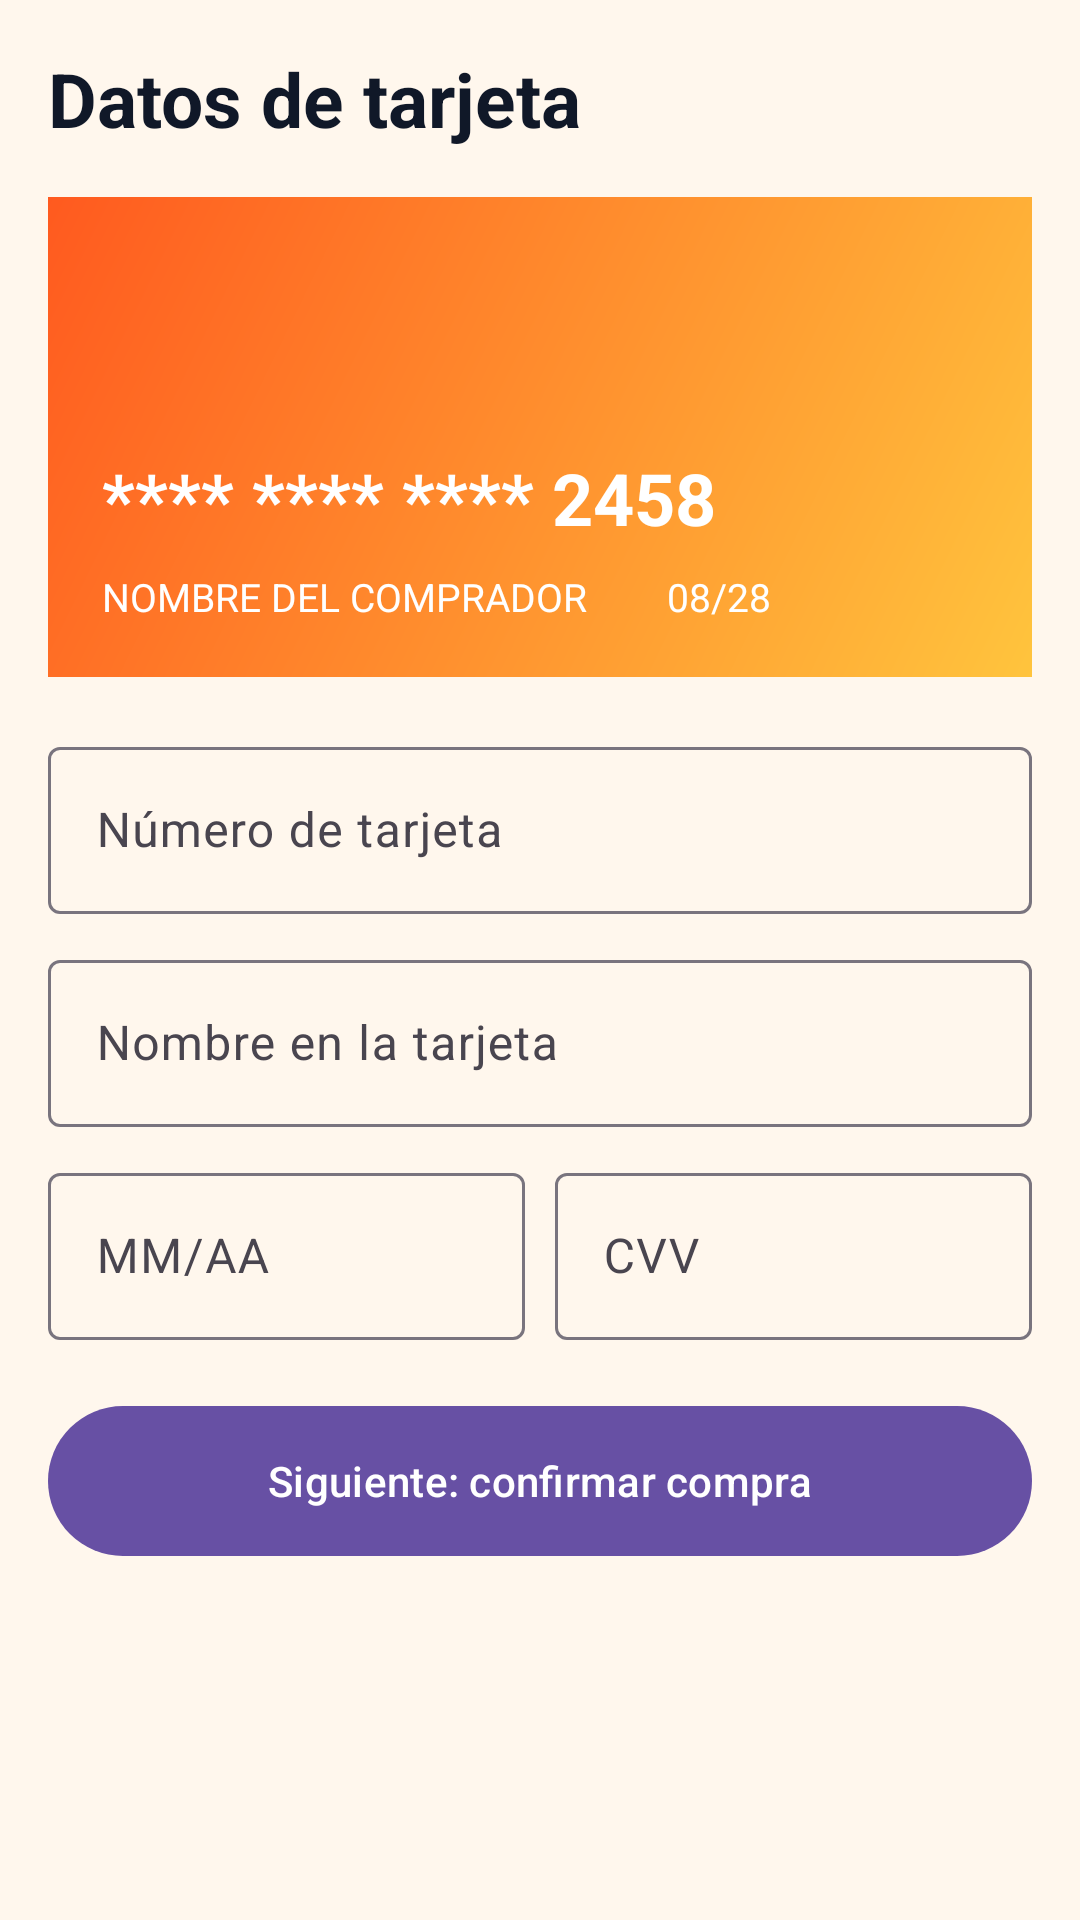

Android layout source for this screen:
<!-- AndroidManifest.xml: application theme Theme.TemUES -->
<!-- res/layout/pantalla_pago_tarjeta.xml -->
<?xml version="1.0" encoding="utf-8"?>
<ScrollView xmlns:android="http://schemas.android.com/apk/res/android"
    android:layout_width="match_parent"
    android:layout_height="match_parent"
    android:background="@color/temues_bg">

    <LinearLayout
        android:layout_width="match_parent"
        android:layout_height="wrap_content"
        android:orientation="vertical"
        android:padding="16dp">

        <TextView
            android:layout_width="match_parent"
            android:layout_height="wrap_content"
            android:text="Datos de tarjeta"
            android:textColor="@color/temues_navy"
            android:textSize="25sp"
            android:textStyle="bold" />

        <LinearLayout
            android:layout_width="match_parent"
            android:layout_height="160dp"
            android:layout_marginTop="16dp"
            android:background="@drawable/bg_temues_gradient"
            android:gravity="bottom"
            android:orientation="vertical"
            android:padding="18dp">

            <TextView
                android:layout_width="match_parent"
                android:layout_height="wrap_content"
                android:text="**** **** **** 2458"
                android:textColor="@color/white"
                android:textSize="24sp"
                android:textStyle="bold" />

            <TextView
                android:layout_width="match_parent"
                android:layout_height="wrap_content"
                android:layout_marginTop="8dp"
                android:text="NOMBRE DEL COMPRADOR        08/28"
                android:textColor="@color/white"
                android:textSize="13sp" />
        </LinearLayout>

        <com.google.android.material.textfield.TextInputLayout
            android:layout_width="match_parent"
            android:layout_height="wrap_content"
            android:layout_marginTop="18dp"
            android:hint="Número de tarjeta">

            <com.google.android.material.textfield.TextInputEditText
                android:id="@+id/et_card_number"
                android:layout_width="match_parent"
                android:layout_height="wrap_content"
                android:inputType="number" />
        </com.google.android.material.textfield.TextInputLayout>

        <com.google.android.material.textfield.TextInputLayout
            android:layout_width="match_parent"
            android:layout_height="wrap_content"
            android:layout_marginTop="10dp"
            android:hint="Nombre en la tarjeta">

            <com.google.android.material.textfield.TextInputEditText
                android:id="@+id/et_card_name"
                android:layout_width="match_parent"
                android:layout_height="wrap_content"
                android:inputType="textPersonName" />
        </com.google.android.material.textfield.TextInputLayout>

        <LinearLayout
            android:layout_width="match_parent"
            android:layout_height="wrap_content"
            android:layout_marginTop="10dp"
            android:orientation="horizontal">

            <com.google.android.material.textfield.TextInputLayout
                android:layout_width="0dp"
                android:layout_height="wrap_content"
                android:layout_weight="1"
                android:hint="MM/AA">

                <com.google.android.material.textfield.TextInputEditText
                    android:id="@+id/et_expiration"
                    android:layout_width="match_parent"
                    android:layout_height="wrap_content" />
            </com.google.android.material.textfield.TextInputLayout>

            <com.google.android.material.textfield.TextInputLayout
                android:layout_width="0dp"
                android:layout_height="wrap_content"
                android:layout_marginStart="10dp"
                android:layout_weight="1"
                android:hint="CVV">

                <com.google.android.material.textfield.TextInputEditText
                    android:id="@+id/et_cvv"
                    android:layout_width="match_parent"
                    android:layout_height="wrap_content"
                    android:inputType="numberPassword" />
            </com.google.android.material.textfield.TextInputLayout>
        </LinearLayout>

        <com.google.android.material.button.MaterialButton
            android:id="@+id/btn_review_purchase"
            android:layout_width="match_parent"
            android:layout_height="58dp"
            android:layout_marginTop="18dp"
            android:text="Siguiente: confirmar compra" />
    </LinearLayout>
</ScrollView>
<!-- resources referenced by this layout -->
<resources>
  <color name="temues_bg">#FFF7ED</color>
  <color name="temues_navy">#101828</color>
  <color name="white">#FFFFFFFF</color>
  <!-- drawable bg_temues_gradient (drawable) -->
  <?xml version="1.0" encoding="utf-8"?>
  <shape xmlns:android="http://schemas.android.com/apk/res/android">
      <gradient
          android:angle="135"
          android:endColor="@color/temues_orange"
          android:startColor="@color/temues_yellow" />
  </shape>
  <style name="Theme.TemUES" parent="Base.Theme.TemUES" />
  <color name="temues_orange">#FF5A1F</color>
  <color name="temues_yellow">#FFC43D</color>
  <style name="Base.Theme.TemUES" parent="Theme.Material3.DayNight.NoActionBar">
          
          
      </style>
</resources>
